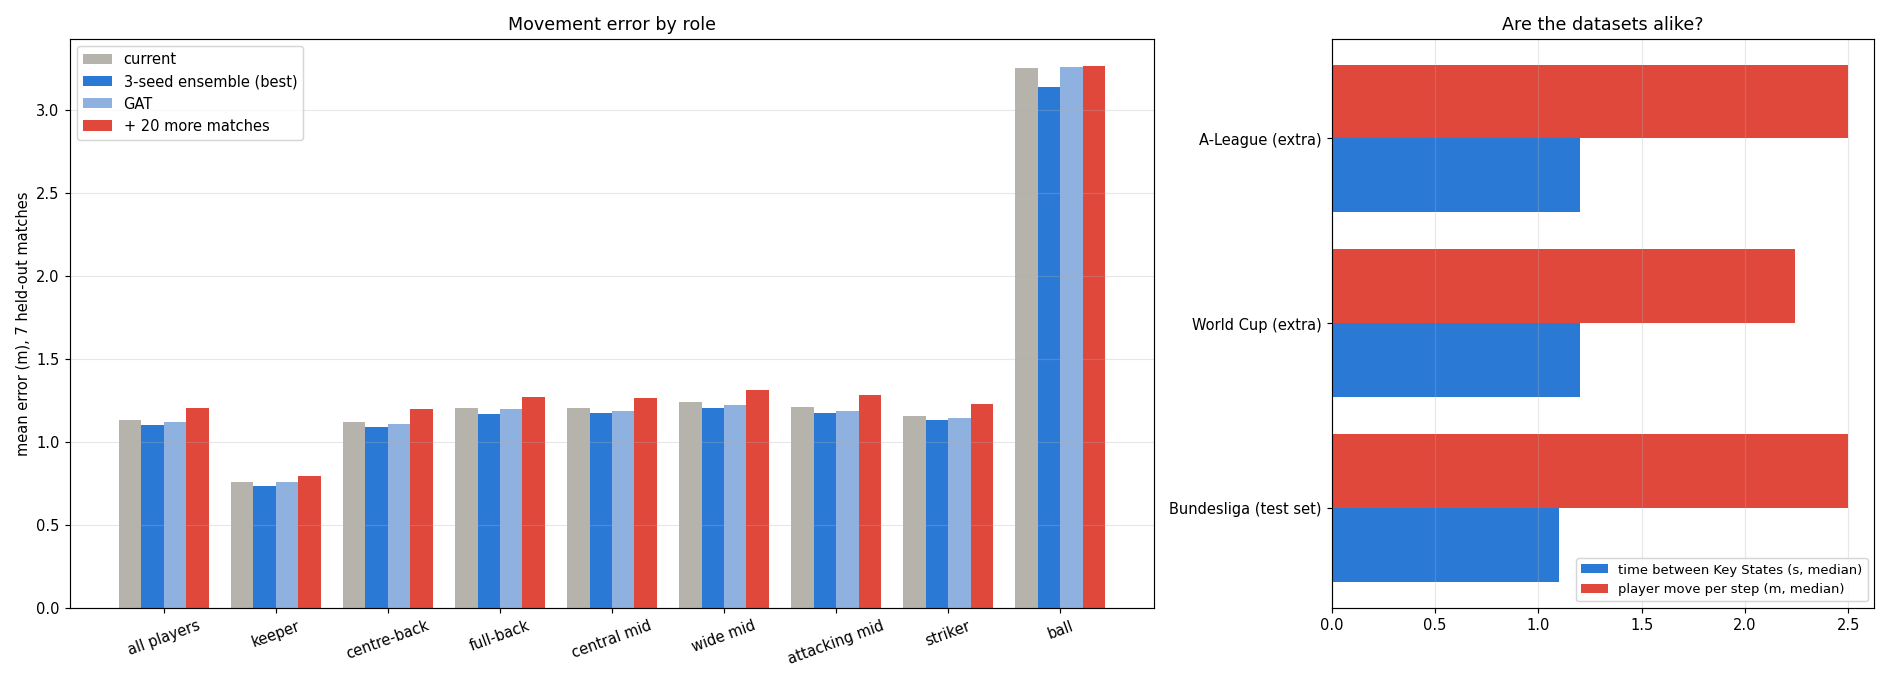

The data file committed next to this chart (first rows):
role, current, 3-seed ensemble (best), GAT, + 20 more matches, ensemble_gain_m, more_data_loss_m, more_data_worse_in
all players, 1.133, 1.103, 1.122, 1.204, -0.0298, 0.0707, 7/7
keeper, 0.759, 0.7344, 0.7571, 0.7938, -0.0246, 0.0348, 6/7
centre-back, 1.119, 1.091, 1.109, 1.2, -0.0281, 0.0812, 7/7
full-back, 1.201, 1.168, 1.196, 1.273, -0.0328, 0.0719, 7/7
central mid, 1.201, 1.171, 1.188, 1.264, -0.0305, 0.0628, 7/7
wide mid, 1.239, 1.206, 1.22, 1.312, -0.0337, 0.0725, 7/7
attacking mid, 1.208, 1.174, 1.188, 1.28, -0.0347, 0.0715, 7/7
striker, 1.155, 1.129, 1.144, 1.229, -0.0263, 0.0741, 7/7
ball, 3.253, 3.14, 3.261, 3.266, -0.1132, 0.0129, 4/7
